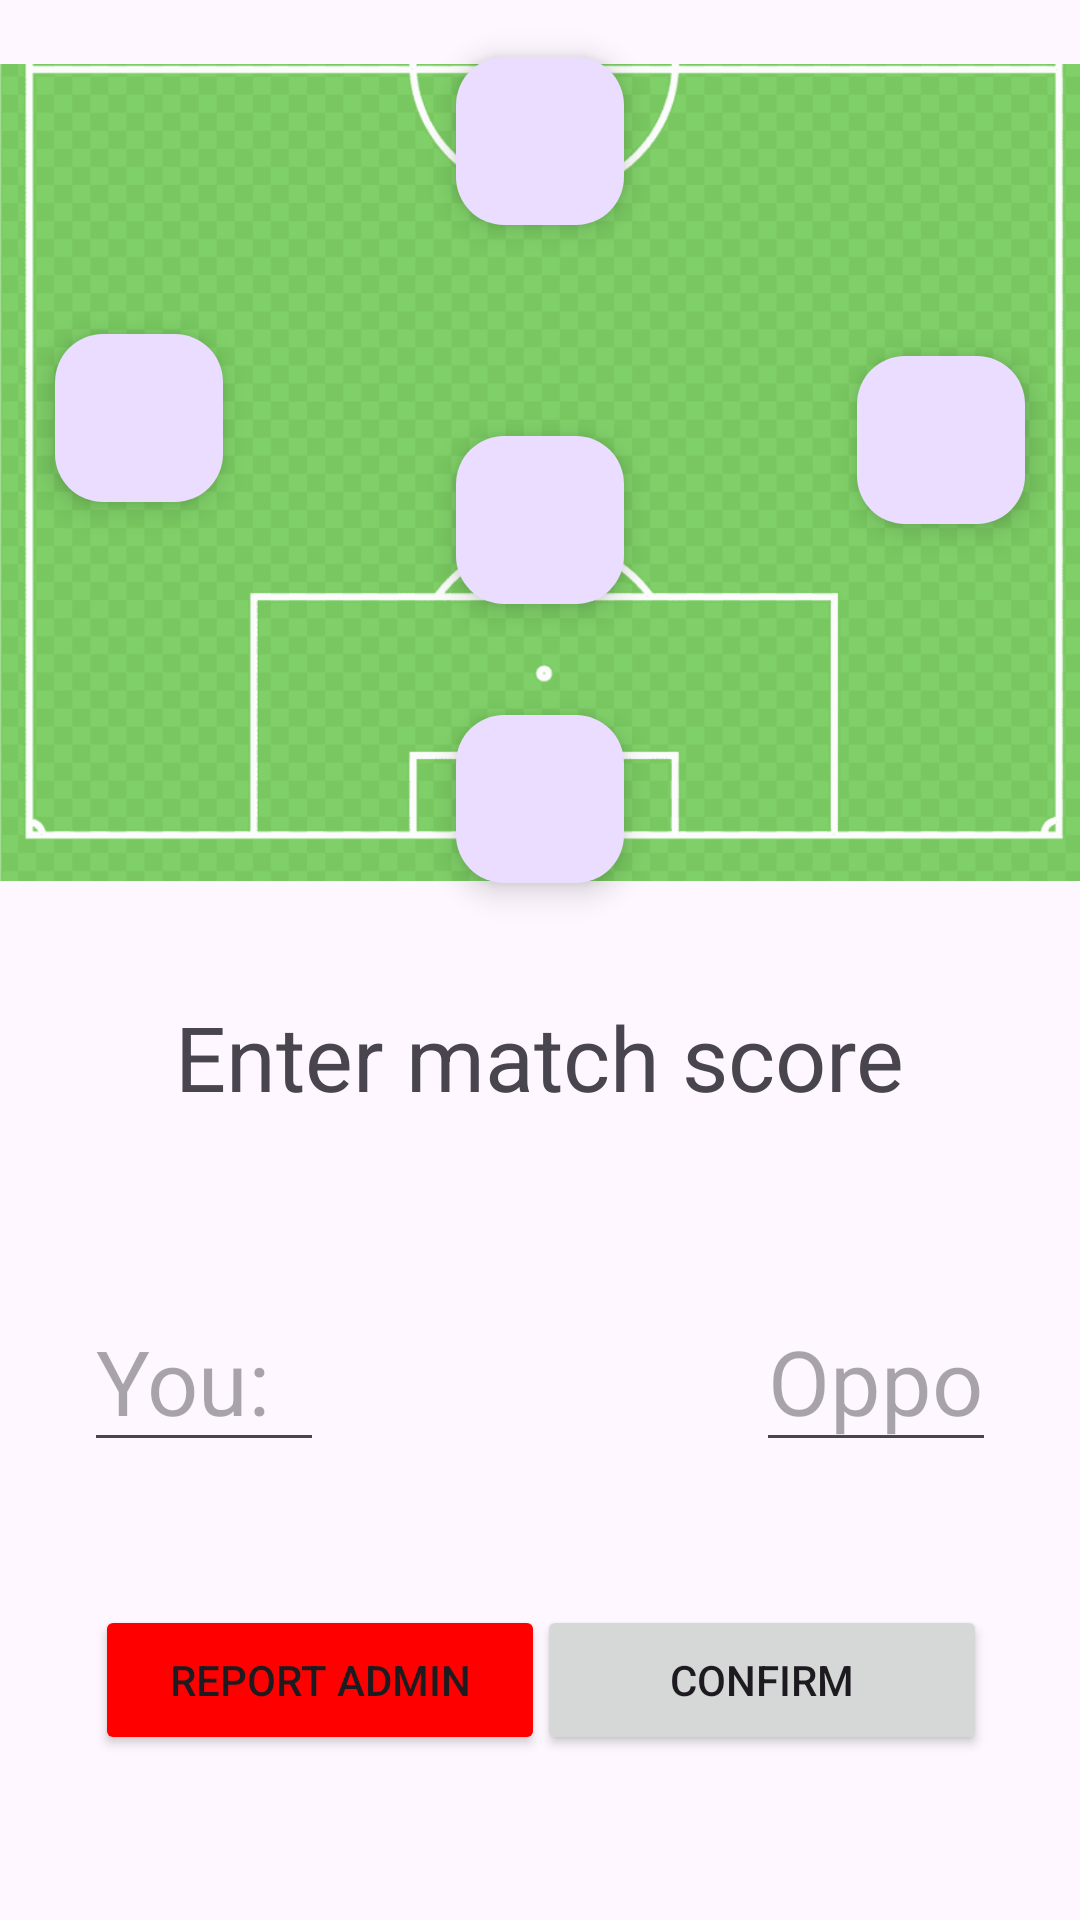

Here is an Android app screen rendered from its layout file. Give the layout XML and the strings, colors and styles it references.
<!-- AndroidManifest.xml: application theme Theme.SportsCompiler -->
<!-- res/layout/activity_player_screen_of_match5x5.xml -->
<androidx.constraintlayout.widget.ConstraintLayout xmlns:android="http://schemas.android.com/apk/res/android"
    xmlns:app="http://schemas.android.com/apk/res-auto"
    xmlns:tools="http://schemas.android.com/tools"
    android:layout_width="match_parent"
    android:layout_height="match_parent"
    tools:context=".MatchApplication5x5">

    


    

    <ImageView
        android:id="@+id/footballField"
        android:layout_width="wrap_content"
        android:layout_height="315dp"
        android:src="@drawable/half_field"
        app:layout_constraintBottom_toBottomOf="parent"
        app:layout_constraintEnd_toEndOf="parent"
        app:layout_constraintStart_toStartOf="parent"
        app:layout_constraintTop_toTopOf="parent"
        app:layout_constraintVertical_bias="0.0" />

    <com.google.android.material.floatingactionbutton.FloatingActionButton
        android:id="@+id/fab_player1"
        android:layout_width="56dp"
        android:layout_height="56dp"
        android:src="@drawable/baseline_person_24"
        app:layout_constraintBottom_toBottomOf="@+id/footballField"
        app:layout_constraintEnd_toEndOf="@+id/footballField"
        app:layout_constraintHorizontal_bias="0.06"
        app:layout_constraintStart_toStartOf="parent"
        app:layout_constraintTop_toTopOf="@+id/footballField"
        app:layout_constraintVertical_bias="0.43" />

    <com.google.android.material.floatingactionbutton.FloatingActionButton
        android:id="@+id/fab_player2"
        android:layout_width="56dp"
        android:layout_height="56dp"
        android:src="@drawable/baseline_person_24"
        app:layout_constraintBottom_toTopOf="@+id/enterMatchScore"
        app:layout_constraintEnd_toEndOf="@+id/footballField"
        app:layout_constraintHorizontal_bias="0.94"
        app:layout_constraintStart_toStartOf="parent"
        app:layout_constraintTop_toTopOf="parent"
        app:layout_constraintVertical_bias="0.43" />

    
    


    <com.google.android.material.floatingactionbutton.FloatingActionButton
        android:id="@+id/fab_player3"
        android:layout_width="56dp"
        android:layout_height="56dp"
        android:src="@drawable/baseline_person_24"
        app:layout_constraintBottom_toBottomOf="@+id/fab_player4"
        app:layout_constraintEnd_toEndOf="parent"
        app:layout_constraintStart_toStartOf="parent"
        app:layout_constraintTop_toTopOf="parent"
        app:layout_constraintVertical_bias="0.07999998" />

    <com.google.android.material.floatingactionbutton.FloatingActionButton
        android:id="@+id/fab_player4"
        android:layout_width="56dp"
        android:layout_height="56dp"

        android:src="@drawable/baseline_person_24"
        app:layout_constraintBottom_toBottomOf="@+id/footballField"
        app:layout_constraintEnd_toEndOf="parent"
        app:layout_constraintStart_toStartOf="parent"
        app:layout_constraintTop_toTopOf="parent"
        app:layout_constraintVertical_bias="0.92" />

    <com.google.android.material.floatingactionbutton.FloatingActionButton
        android:id="@+id/fab_player5"
        android:layout_width="56dp"
        android:layout_height="56dp"

        android:src="@drawable/baseline_person_24"
        app:layout_constraintBottom_toBottomOf="@+id/fab_player4"
        app:layout_constraintEnd_toEndOf="parent"
        app:layout_constraintStart_toStartOf="parent"
        app:layout_constraintTop_toTopOf="parent"
        app:layout_constraintVertical_bias="0.61" />

    <Button
        android:id="@+id/confirmationButton"
        android:layout_width="150dp"
        android:layout_height="50dp"
        android:text="Confirm"
        app:layout_constraintBottom_toBottomOf="parent"
        app:layout_constraintEnd_toEndOf="parent"
        app:layout_constraintHorizontal_bias="0.852"
        app:layout_constraintStart_toStartOf="parent"
        app:layout_constraintTop_toBottomOf="@+id/footballField"
        app:layout_constraintVertical_bias="0.8" />

    <Button
        android:id="@+id/reportAdminButton5x5"
        android:layout_width="150dp"
        android:layout_height="50dp"
        android:text="Report Admin"
        app:layout_constraintBottom_toBottomOf="parent"
        app:layout_constraintEnd_toEndOf="parent"
        app:layout_constraintHorizontal_bias="0.15"
        app:layout_constraintStart_toStartOf="parent"
        app:layout_constraintTop_toBottomOf="@+id/footballField"
        app:layout_constraintVertical_bias="0.8"
        android:backgroundTint="@color/red"/>

    <EditText
        android:id="@+id/matchScoreForTeamA"
        android:layout_width="80dp"
        android:layout_height="wrap_content"
        android:hint="You:"
        android:inputType="number"
        android:textSize="30sp"
        app:layout_constraintBottom_toBottomOf="parent"
        app:layout_constraintEnd_toEndOf="parent"
        app:layout_constraintHorizontal_bias="0.1"
        app:layout_constraintStart_toStartOf="parent"
        app:layout_constraintTop_toBottomOf="@+id/footballField"
        app:layout_constraintVertical_bias="0.43" />

    <EditText
        android:id="@+id/matchScoreForTeamB"
        android:layout_width="80dp"
        android:layout_height="wrap_content"
        android:hint="Opponent:"
        android:inputType="number"
        android:textSize="30sp"
        app:layout_constraintBottom_toBottomOf="parent"
        app:layout_constraintEnd_toEndOf="parent"
        app:layout_constraintHorizontal_bias="0.9"
        app:layout_constraintStart_toStartOf="parent"
        app:layout_constraintTop_toBottomOf="@+id/footballField"
        app:layout_constraintVertical_bias="0.43" />

    <TextView
        android:id="@+id/enterMatchScore"
        android:layout_width="wrap_content"
        android:layout_height="wrap_content"
        android:text="Enter match score"
        android:textSize="30sp"
        app:layout_constraintBottom_toBottomOf="parent"
        app:layout_constraintEnd_toEndOf="parent"
        app:layout_constraintStart_toStartOf="parent"
        app:layout_constraintTop_toBottomOf="@+id/footballField"
        app:layout_constraintVertical_bias="0.060000002" />


</androidx.constraintlayout.widget.ConstraintLayout>
<!-- resources referenced by this layout -->
<resources>
  <color name="red">#FF0000</color>
  <!-- drawable half_field: png bitmap (drawable, 161056 bytes) -->
  <style name="Theme.SportsCompiler" parent="Base.Theme.SportsCompiler" />
  <style name="Base.Theme.SportsCompiler" parent="Theme.Material3.DayNight.NoActionBar">
          
          <item name="colorPrimary">@color/green</item>
          <item name="colorAccent">@color/white</item>
      </style>
  <color name="green">#4CAF50</color>
  <color name="white">#FFFFFFFF</color>
</resources>
